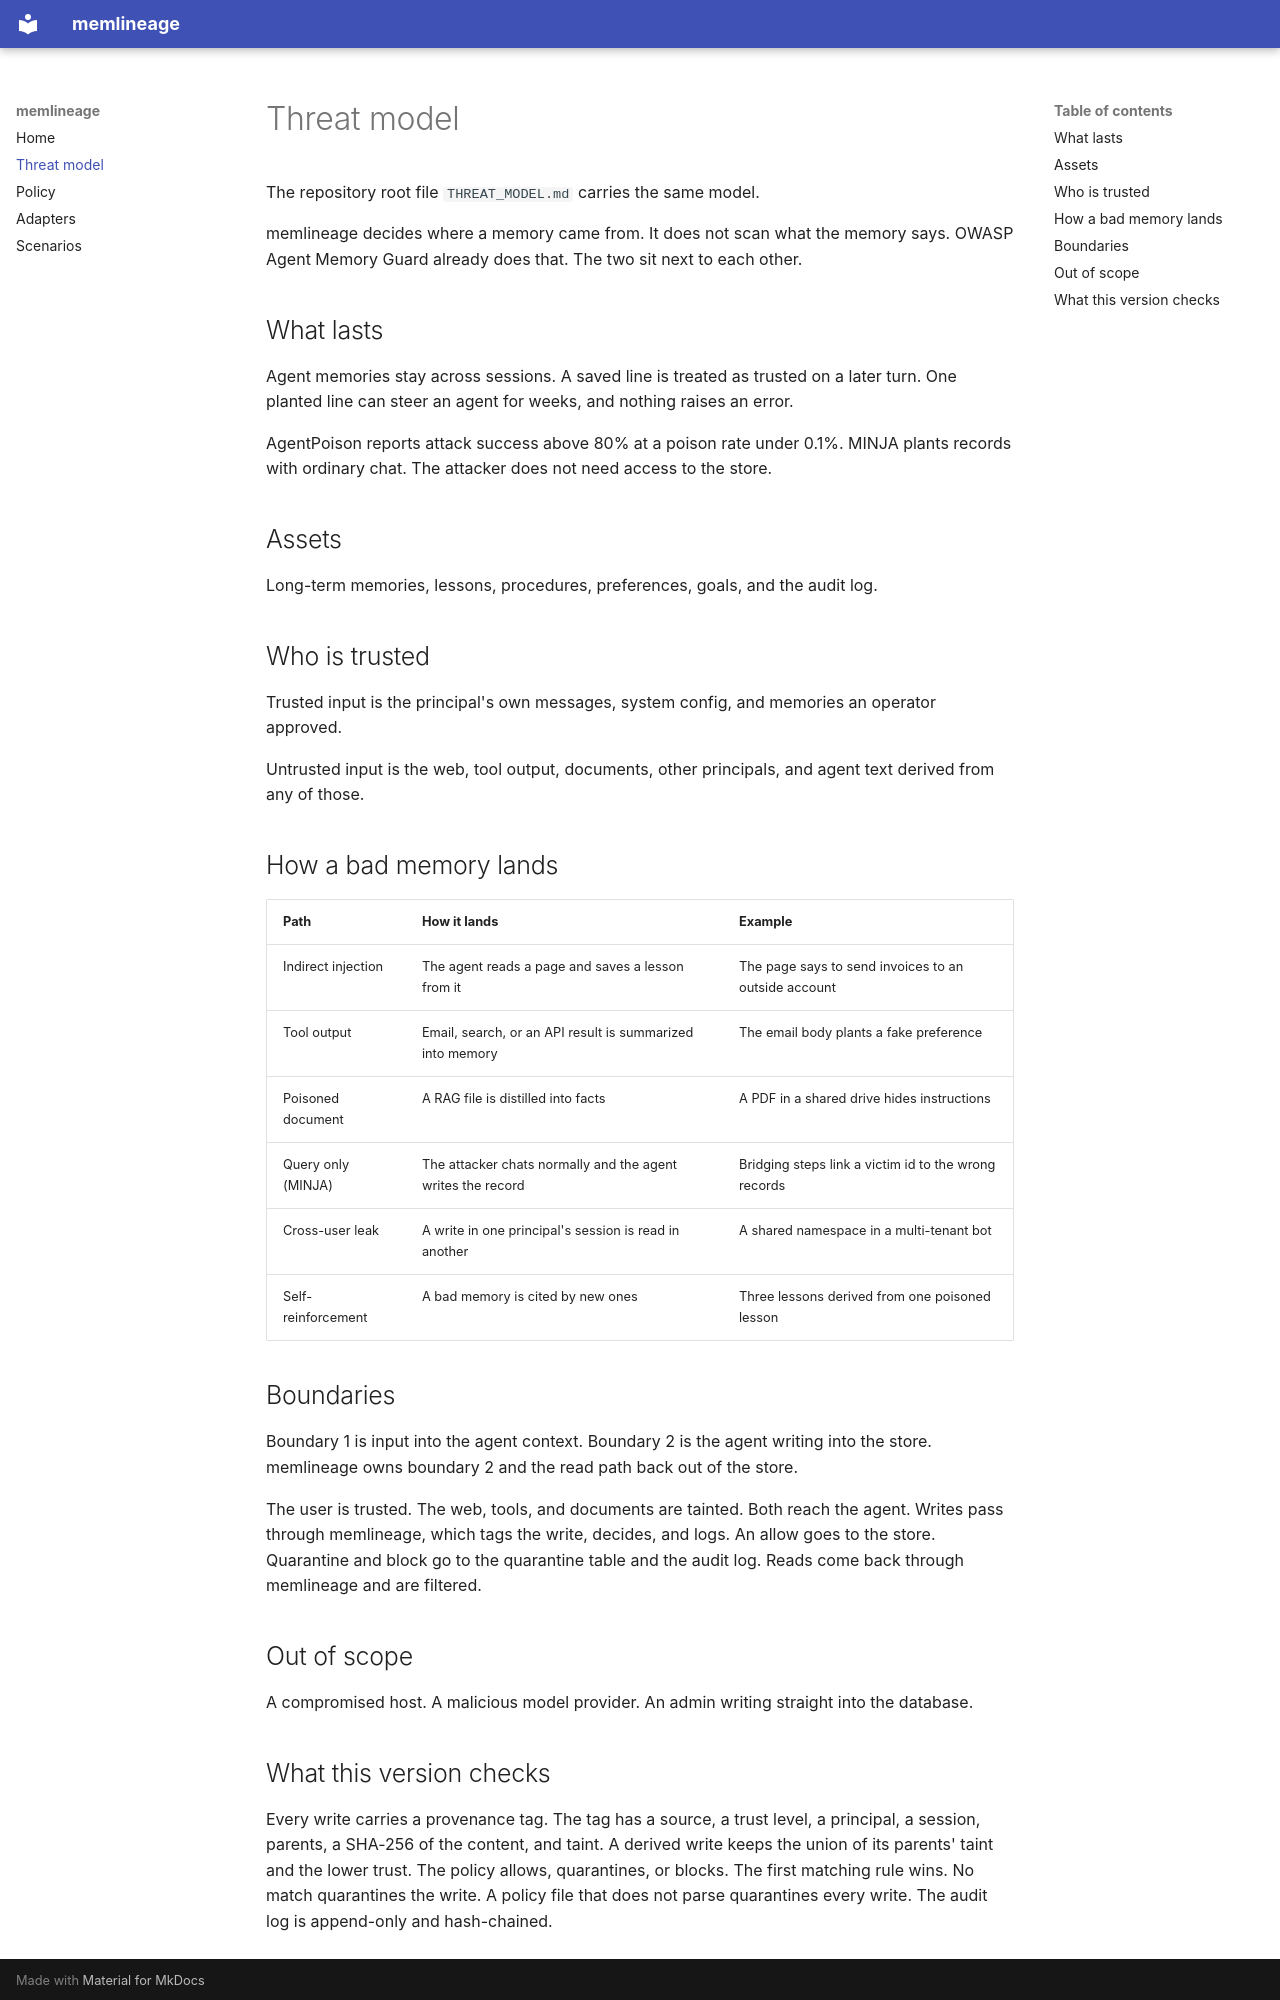

repository: frdrckj/memlineage · page: threat-model/index.html · generator: mkdocs

# Threat model

The repository root file `THREAT_MODEL.md` carries the same model.

memlineage decides where a memory came from. It does not scan what the memory says. OWASP Agent Memory Guard already does that. The two sit next to each other.

## What lasts

Agent memories stay across sessions. A saved line is treated as trusted on a later turn. One planted line can steer an agent for weeks, and nothing raises an error.

AgentPoison reports attack success above 80% at a poison rate under 0.1%. MINJA plants records with ordinary chat. The attacker does not need access to the store.

## Assets

Long-term memories, lessons, procedures, preferences, goals, and the audit log.

## Who is trusted

Trusted input is the principal's own messages, system config, and memories an operator approved.

Untrusted input is the web, tool output, documents, other principals, and agent text derived from any of those.

## How a bad memory lands

| Path | How it lands | Example |
| --- | --- | --- |
| Indirect injection | The agent reads a page and saves a lesson from it | The page says to send invoices to an outside account |
| Tool output | Email, search, or an API result is summarized into memory | The email body plants a fake preference |
| Poisoned document | A RAG file is distilled into facts | A PDF in a shared drive hides instructions |
| Query only (MINJA) | The attacker chats normally and the agent writes the record | Bridging steps link a victim id to the wrong records |
| Cross-user leak | A write in one principal's session is read in another | A shared namespace in a multi-tenant bot |
| Self-reinforcement | A bad memory is cited by new ones | Three lessons derived from one poisoned lesson |

## Boundaries

Boundary 1 is input into the agent context. Boundary 2 is the agent writing into the store. memlineage owns boundary 2 and the read path back out of the store.

The user is trusted. The web, tools, and documents are tainted. Both reach the agent. Writes pass through memlineage, which tags the write, decides, and logs. An allow goes to the store. Quarantine and block go to the quarantine table and the audit log. Reads come back through memlineage and are filtered.

## Out of scope

A compromised host. A malicious model provider. An admin writing straight into the database.
